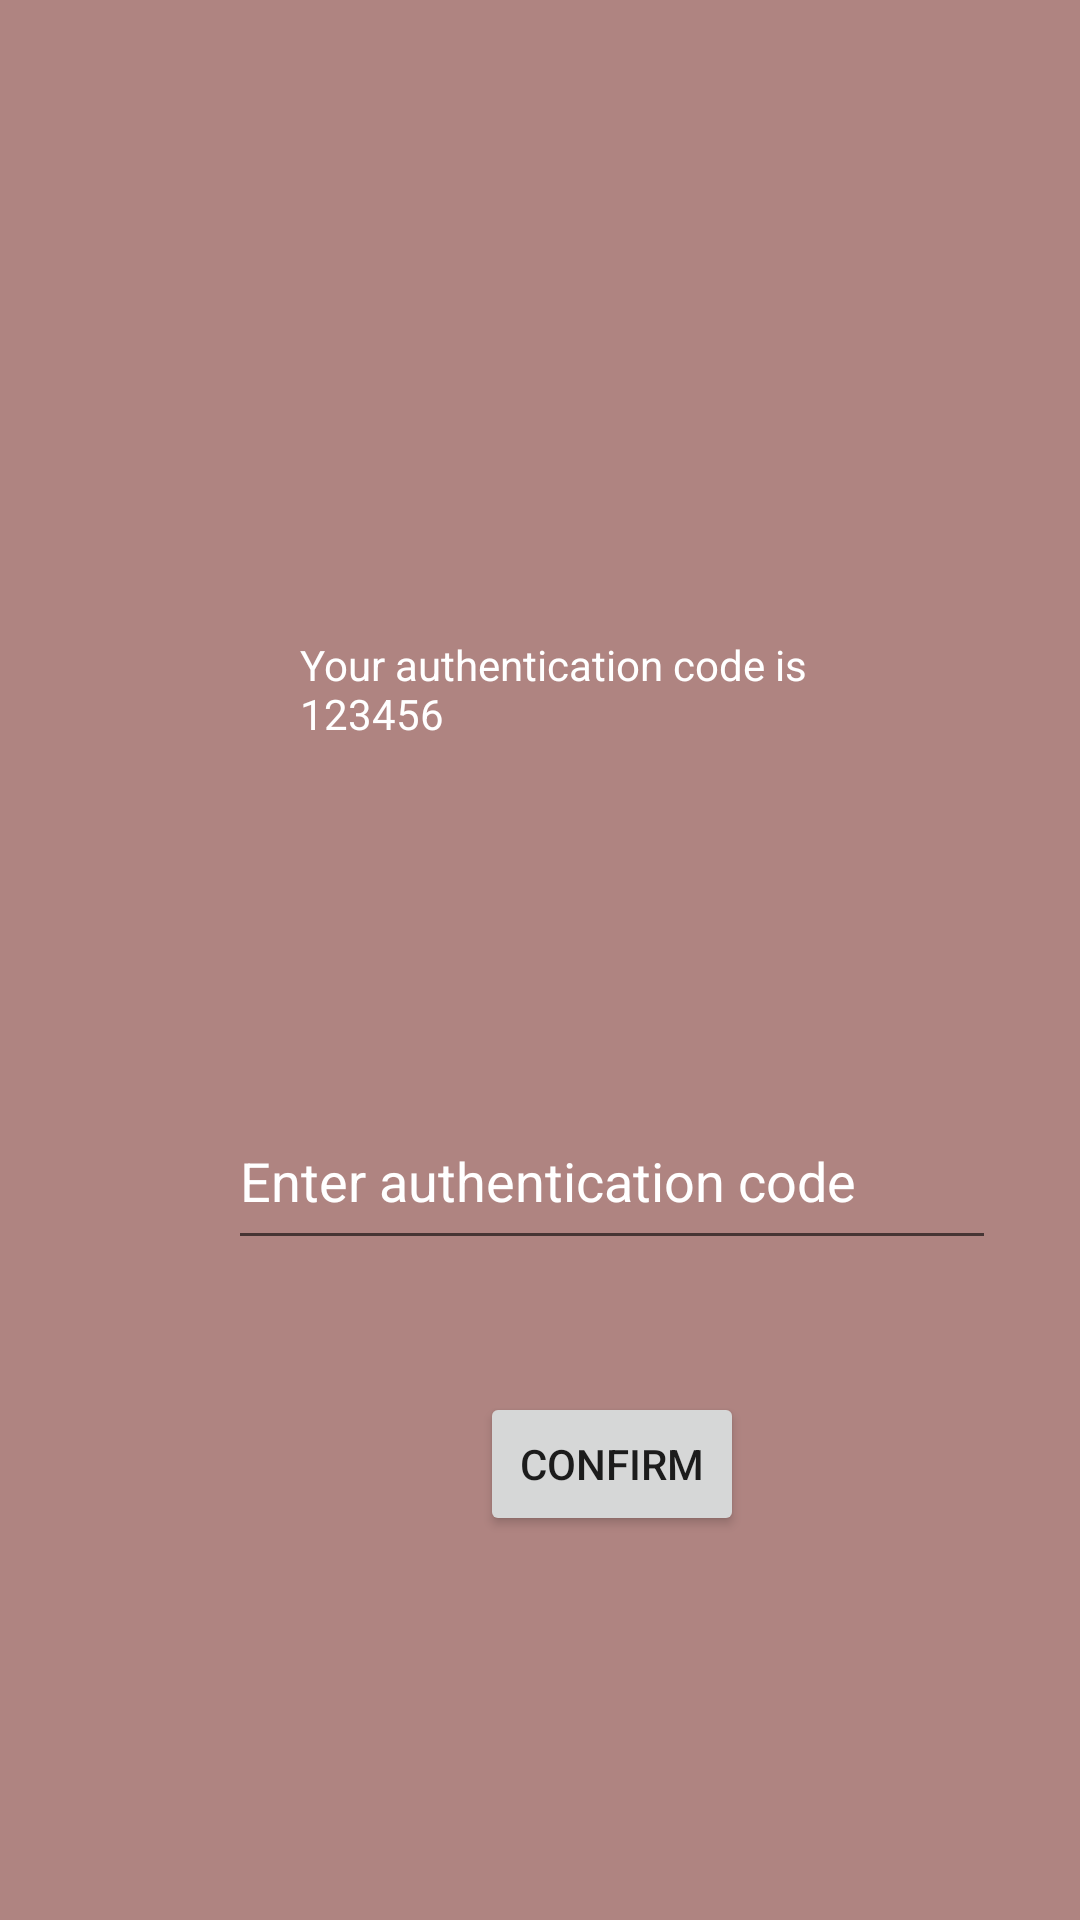

Reconstruct the res/layout file that produces this screen, plus the resources it refers to.
<!-- AndroidManifest.xml: application theme AppTheme -->
<!-- res/layout/authentication.xml -->
<?xml version="1.0" encoding="utf-8"?>
<android.support.constraint.ConstraintLayout
    xmlns:android="http://schemas.android.com/apk/res/android"
    xmlns:app="http://schemas.android.com/apk/res-auto"
    xmlns:tools="http://schemas.android.com/tools"
    android:layout_width="match_parent"
    android:layout_height="match_parent"
    android:background="#AF8481">

    <TextView
        android:id="@+id/auth_code_view"
        android:layout_width="210dp"
        android:layout_height="120dp"
        android:layout_marginStart="100dp"
        android:layout_marginTop="212dp"
        android:text="Your authentication code is 123456"
        android:textColor="#FFFFFF"
        android:textColorHint="#FFFFFFFF"
        app:layout_constraintStart_toStartOf="parent"
        app:layout_constraintTop_toTopOf="parent" />

    <EditText
        android:id="@+id/auth_code_field"
        android:layout_width="256dp"
        android:layout_height="56dp"
        android:layout_marginStart="76dp"
        android:layout_marginTop="32dp"
        android:ems="10"
        android:hint="Enter authentication code"
        android:inputType="textPersonName"
        android:textColor="#FFFFFF"
        android:textColorHint="#FFFFFFFF"
        app:layout_constraintStart_toStartOf="parent"
        app:layout_constraintTop_toBottomOf="@+id/auth_code_view" />

    <Button
        android:id="@+id/authenticate_button"
        android:layout_width="wrap_content"
        android:layout_height="wrap_content"
        android:layout_marginStart="160dp"
        android:layout_marginBottom="128dp"
        android:text="Confirm"
        app:layout_constraintBottom_toBottomOf="parent"
        app:layout_constraintStart_toStartOf="parent" />
</android.support.constraint.ConstraintLayout>
<!-- resources referenced by this layout -->
<resources>
  <style name="AppTheme" parent="Theme.AppCompat.Light.DarkActionBar">
          
          <item name="colorPrimary">@color/shani</item>
          <item name="colorPrimaryDark">@color/colorPrimaryDark</item>
          <item name="colorAccent">@color/colorAccent</item>
      </style>
  <color name="shani">#d1626d</color>
  <color name="colorPrimaryDark">#b54b63</color>
  <color name="colorAccent">#03DAC5</color>
</resources>
